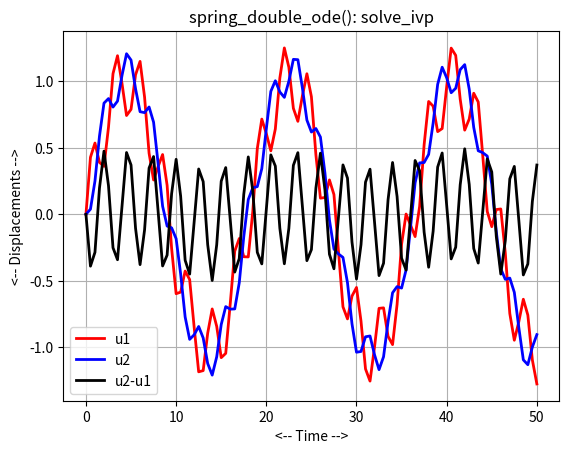

The matplotlib source for this figure:
#! /usr/bin/env python3
#
def spring_double_deriv ( t, y ):

#*****************************************************************************80
#
## spring_double deriv() returns the right hand side of spring_double_ode().
#
#  Discussion:
#
#    Spring #1 is suspended from a fixed support, has mass m1 and 
#    spring constant k1.
#
#    Spring #2 is suspended from spring #1, has mass m2 and spring
#    constant k2.
#
#  Licensing:
#
#    This code is distributed under the MIT license.
#
#  Modified:
#
#    29 May 2021
#
#  Author:
#
#    John Burkardt
#
#  Reference:
#
#    John D Cook,
#    A stiffening spring,
#    https://www.johndcook.com/blog/2021/03/04/a-stiffening-spring/
#
#    K E Clark, S Hill,
#    The Effects of a Stiffening Spring,
#    College Mathematics Journal,
#    Volume 30, Number 5, November 1999, pages 379-382.
#
#  Input:
#
#    real T, the current time.
#
#    real Y(4), the current state values.
#
#  Output:
#
#    real dydt(4), the time derivatives of the current state values.
#
  import numpy as np

  m1, m2, k1, k2, t0, y0, tstop = spring_double_parameters ( )

  u1 = y[0]
  v1 = y[1]
  u2 = y[2]
  v2 = y[3]

  du1dt = v1
  dv1dt = ( - k1 * u1 + k2 * ( u2 - u1 ) ) / m1
  du2dt = v2
  dv2dt = (           - k2 * ( u2 - u1 ) ) / m2

  dydt = np.array ( [ du1dt, dv1dt, du2dt, dv2dt ] )

  return dydt

def spring_double_solve_ivp ( ):

#*****************************************************************************80
#
## spring_double_solve_ivp() solves spring_double_ode() using solve_ivp().
#
#  Licensing:
#
#    This code is distributed under the MIT license.
#
#  Modified:
#
#    29 May 2021
#
#  Author:
#
#    John Burkardt
#
  from scipy.integrate import solve_ivp
  import matplotlib.pyplot as plt
  import numpy as np

  print ( '' )
  print ( 'spring_double_solve_ivp():' )
  print ( '  Use solve_ivp() to solve spring_double_ode().' )

  m1, m2, k1, k2, t0, y0, tstop = spring_double_parameters ( )

  f = spring_double_deriv
  tspan = np.array ( [ t0, tstop ] )
  n = 101
  t = np.linspace ( t0, tstop, n )

  sol = solve_ivp ( f, tspan, y0, t_eval = t )
#
#  Plot displacements.
#
  plt.plot ( t, sol.y[0], 'r-', linewidth = 2 )
  plt.plot ( t, sol.y[2], 'b-', linewidth = 2 )
  plt.plot ( t, sol.y[2]-sol.y[0], 'k-', linewidth = 2 )
  plt.grid ( True )
  plt.xlabel ( '<-- Time -->' )
  plt.ylabel ( '<-- Displacements -->' )
  plt.title ( 'spring_double_ode(): solve_ivp' )
  plt.legend ( ( 'u1', 'u2', 'u2-u1' ) )
  filename = 'spring_double_solve_ivp.png'
  plt.savefig ( filename )
  print ( '  Graphics saved as "%s"' % ( filename ) )
  plt.show ( block = False )
  plt.close ( )

  return

def spring_double_ode_test ( ):

#*****************************************************************************80
#
## spring_double_ode_test() solves spring_double_ode().
#
#  Licensing:
#
#    This code is distributed under the MIT license.
#
#  Modified:
#
#    29 May 2021
#
#  Author:
#
#    John Burkardt
#
  import numpy as np
  import platform

  print ( '' )
  print ( 'spring_double_ode_test():' )
  print ( '  python version: ' + platform.python_version ( ) )
  print ( '  numpy version:  ' + np.version.version )
  print ( '  Solve spring_double_ode().' )

  m1, m2, k1, k2, t0, y0, tstop = spring_double_parameters ( )

  print ( '' )
  print ( '  parameters:' )
  print ( '    mass #1      = ', m1 )
  print ( '    mass #2      = ', m2 )
  print ( '    stiffness #1 = ', k1 )
  print ( '    stiffness #2 = ', k2 )
  print ( '    t0           = ', t0 )
  print ( '    y0           = ', y0 )
  print ( '    tstop        = ', tstop )

  spring_double_solve_ivp ( )
#
#  Terminate.
#
  print ( '' )
  print ( 'spring_double_ode_test():' )
  print ( '  Normal end of execution.' )

  return

def spring_double_parameters ( m1_user = None, m2_user = None, \
  k1_user = None, k2_user = None, t0_user = None, y0_user = None, \
  tstop_user = None ):

#*****************************************************************************80
#
## spring_double_parameters() returns parameters for spring_double_ode().
#
#  Discussion:
#
#    If input values are specified, this resets the default parameters.
#    Otherwise, the output will be the current defaults.
#
#  Licensing:
#
#    This code is distributed under the MIT license.
#
#  Modified:
#
#    02 February 2022
#
#  Author:
#
#    John Burkardt
#
#  Input:
#
#    real M1_USER, M2_USER: the masses
#
#    real K1_USER, K2_USER: the spring constants.
#
#    real T0_USER: the initial time.
#
#    real Y0_USER: the initial condition.
#
#    real TSTOP_USER: the final time.
#
#  Output:
#
#    real M1, M2: the masses
#
#    real K1, K2: the spring constants.
#
#    real T0: the initial time.
#
#    real Y0: the initial condition.
#
#    real TSTOP: the final time.
#
  import numpy as np
#
#  Initialize defaults.
#
  if not hasattr ( spring_double_parameters, "m1_default" ):
    spring_double_parameters.m1_default = 3.0

  if not hasattr ( spring_double_parameters, "m2_default" ):
    spring_double_parameters.m2_default = 5.0

  if not hasattr ( spring_double_parameters, "k1_default" ):
    spring_double_parameters.k1_default = 1.0

  if not hasattr ( spring_double_parameters, "k2_default" ):
    spring_double_parameters.k2_default = 10.0

  if not hasattr ( spring_double_parameters, "t0_default" ):
    spring_double_parameters.t0_default = 0.0

  if not hasattr ( spring_double_parameters, "y0_default" ):
    u10 = 0.0
    v10 = 1.0
    u20 = 0.0
    v20 = 0.0
    spring_double_parameters.y0_default = np.array ( [ u10, v10, u20, v20 ] )

  if not hasattr ( spring_double_parameters, "tstop_default" ):
    spring_double_parameters.tstop_default = 50.0
#
#  Update defaults if input was supplied.
#
  if ( m1_user is not None ):
    spring_double_parameters.m1_default = m1_user

  if ( m2_user is not None ):
    spring_double_parameters.m2_default = m2_user

  if ( k1_user is not None ):
    spring_double_parameters.k1_default = k1_user

  if ( k2_user is not None ):
    spring_double_parameters.k2_default = k2_user

  if ( t0_user is not None ):
    spring_double_parameters.t0_default = t0_user

  if ( y0_user is not None ):
    spring_double_parameters.y0_default = y0_user

  if ( tstop_user is not None ):
    spring_double_parameters.tstop_default = tstop_user
#
#  Return values.
#
  m1 = spring_double_parameters.m1_default
  m2 = spring_double_parameters.m2_default
  k1 = spring_double_parameters.k1_default
  k2 = spring_double_parameters.k2_default
  t0 = spring_double_parameters.t0_default
  y0 = spring_double_parameters.y0_default
  tstop = spring_double_parameters.tstop_default
  
  return m1, m2, k1, k2, t0, y0, tstop

def timestamp ( ):

#*****************************************************************************80
#
## timestamp() prints the date as a timestamp.
#
#  Licensing:
#
#    This code is distributed under the MIT license. 
#
#  Modified:
#
#    21 August 2019
#
#  Author:
#
#    John Burkardt
#
  import time

  t = time.time ( )
  print ( time.ctime ( t ) )

  return

if ( __name__ == '__main__' ):
  timestamp ( )
  spring_double_ode_test ( )
  timestamp ( )
